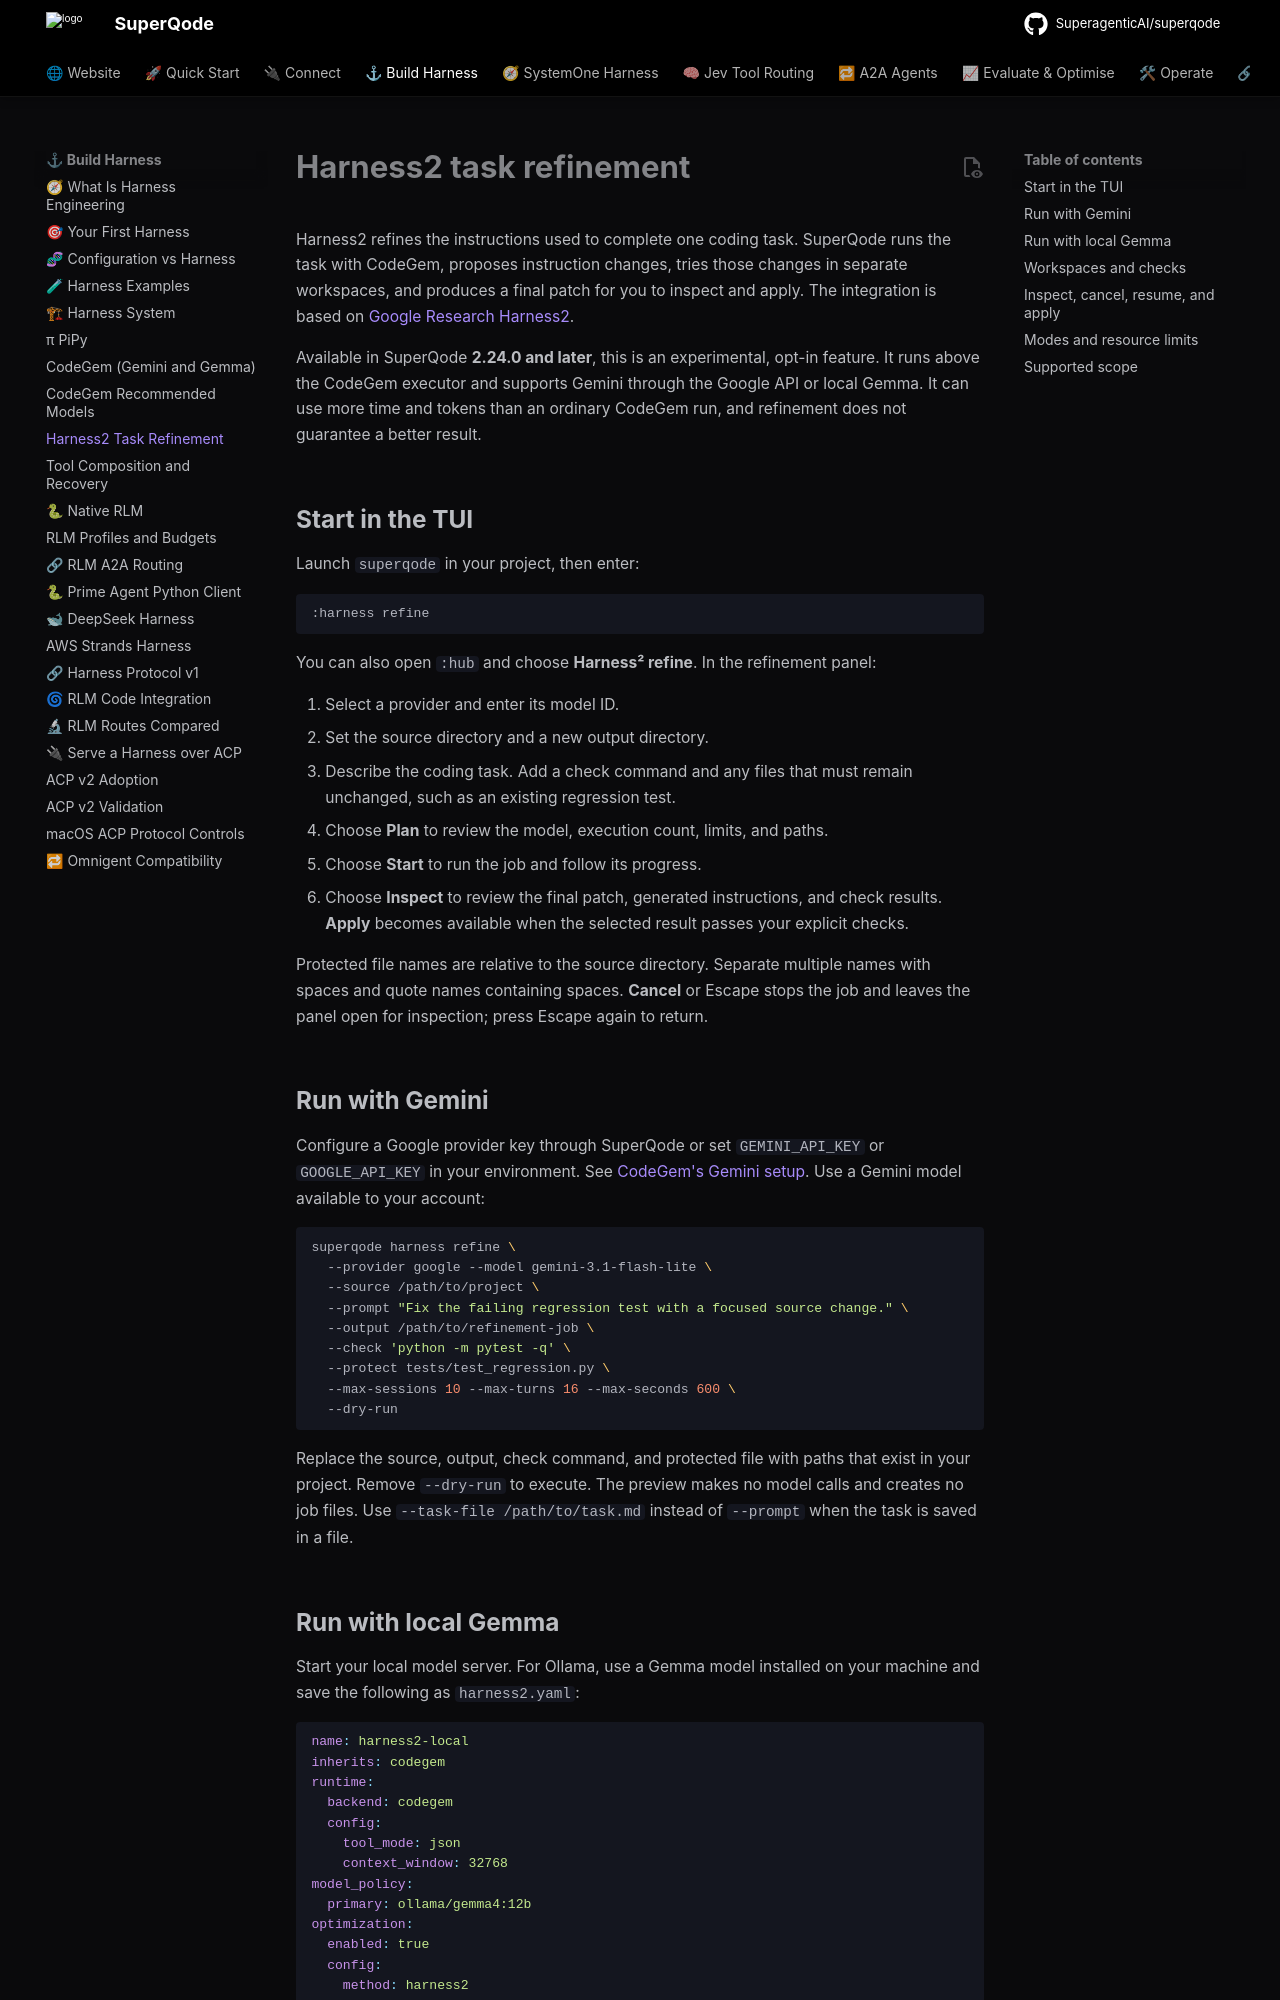

repository: SuperagenticAI/superqode · page: advanced/harness2/index.html · generator: mkdocs

# Harness2 task refinement

Harness2 refines the instructions used to complete one coding task. SuperQode
runs the task with CodeGem, proposes instruction changes, tries those changes
in separate workspaces, and produces a final patch for you to inspect and apply.
The integration is based on
[Google Research Harness2](https://github.com/google-research/harness2).

Available in SuperQode **2.24.0 and later**, this is an experimental, opt-in
feature. It runs above the CodeGem executor and supports Gemini through the
Google API or local Gemma. It can use more time and tokens than an ordinary
CodeGem run, and refinement does not guarantee a better result.

## Start in the TUI

Launch `superqode` in your project, then enter:

```text
:harness refine
```

You can also open `:hub` and choose **Harness² refine**. In the refinement panel:

1. Select a provider and enter its model ID.
2. Set the source directory and a new output directory.
3. Describe the coding task. Add a check command and any files that must remain
   unchanged, such as an existing regression test.
4. Choose **Plan** to review the model, execution count, limits, and paths.
5. Choose **Start** to run the job and follow its progress.
6. Choose **Inspect** to review the final patch, generated instructions, and
   check results. **Apply** becomes available when the selected result passes
   your explicit checks.

Protected file names are relative to the source directory. Separate multiple
names with spaces and quote names containing spaces. **Cancel** or Escape stops
the job and leaves the panel open for inspection; press Escape again to return.

## Run with Gemini

Configure a Google provider key through SuperQode or set `GEMINI_API_KEY` or
`GOOGLE_API_KEY` in your environment. See
[CodeGem's Gemini setup](codegem.md#use-gemini-through-the-google-api).
Use a Gemini model available to your account:

```bash
superqode harness refine \
  --provider google --model gemini-3.1-flash-lite \
  --source /path/to/project \
  --prompt "Fix the failing regression test with a focused source change." \
  --output /path/to/refinement-job \
  --check 'python -m pytest -q' \
  --protect tests/test_regression.py \
  --max-sessions 10 --max-turns 16 --max-seconds 600 \
  --dry-run
```

Replace the source, output, check command, and protected file with paths that
exist in your project. Remove `--dry-run` to execute. The preview makes no model
calls and creates no job files. Use `--task-file /path/to/task.md` instead of
`--prompt` when the task is saved in a file.
